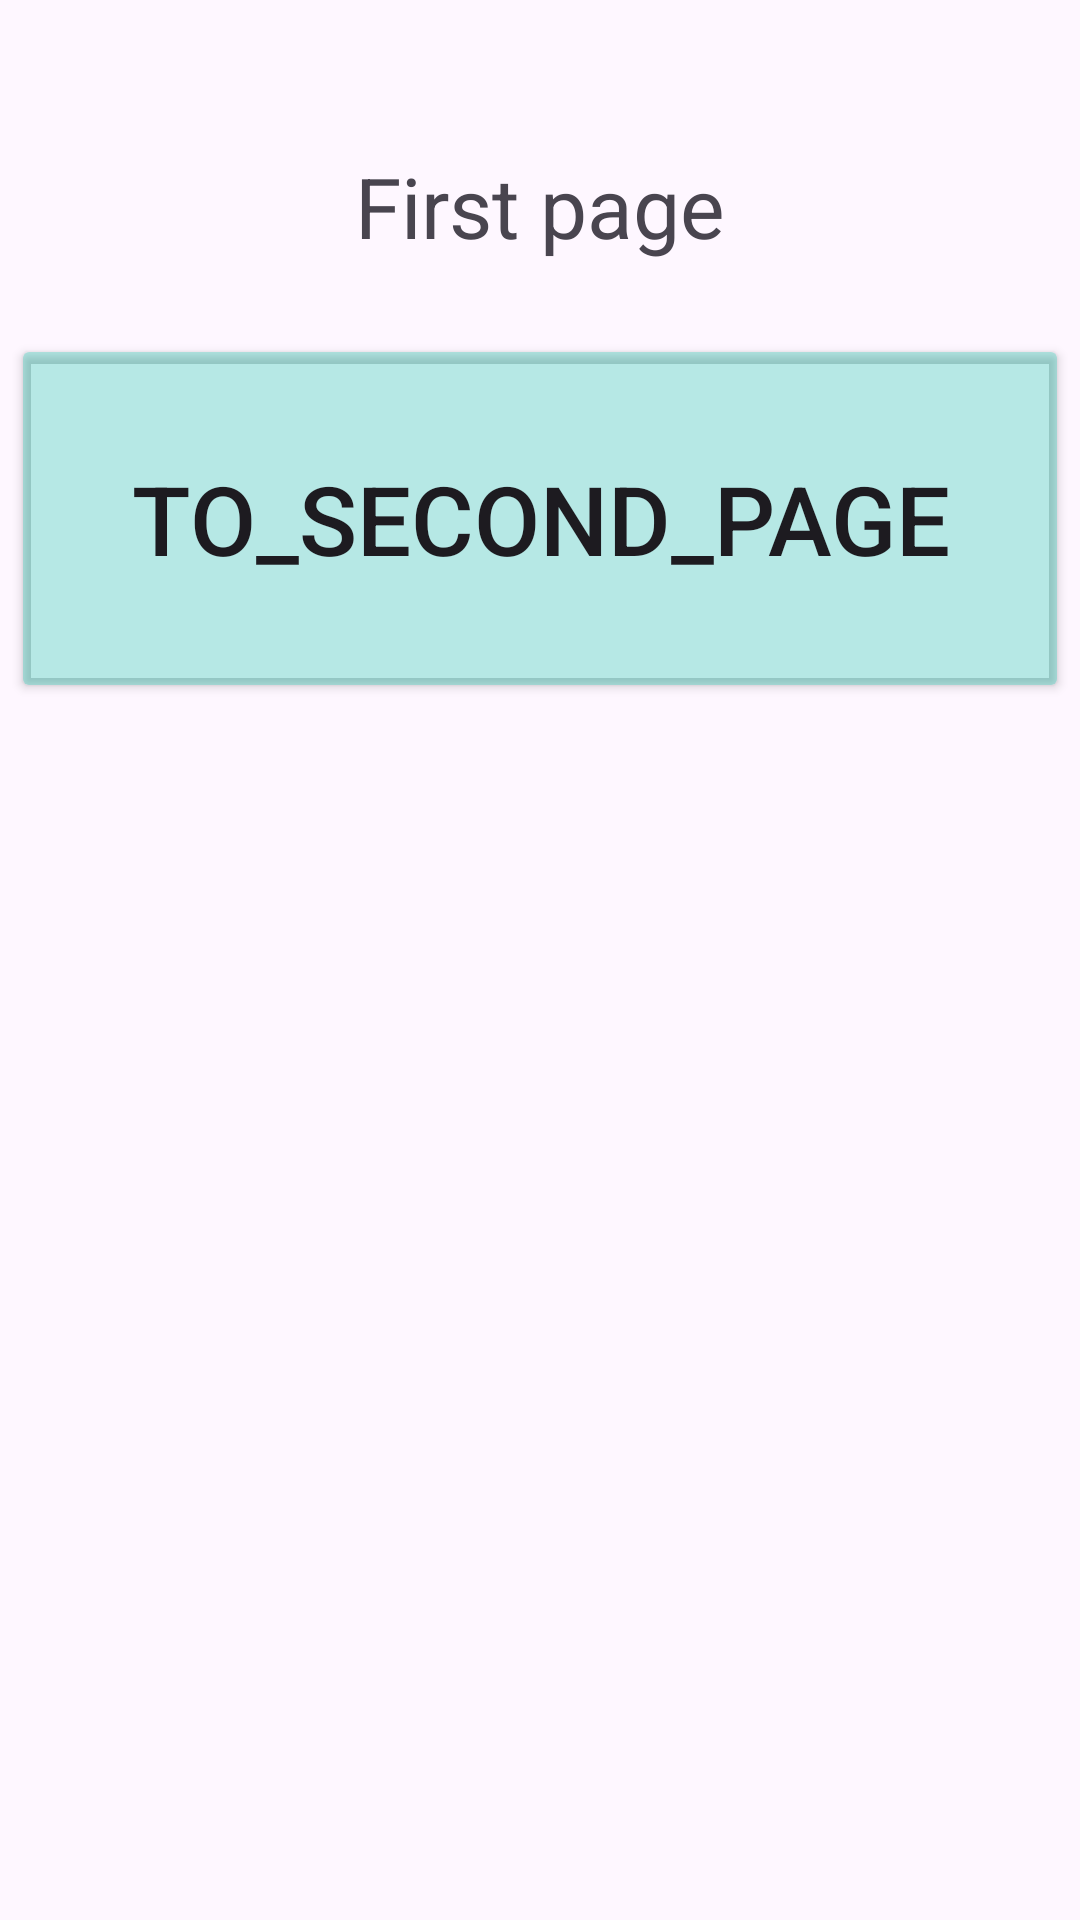

Layout XML and referenced resources for this Android screen:
<!-- AndroidManifest.xml: application theme Theme.Hw2_m4_geeks -->
<!-- res/layout/fragment_detail.xml -->
<?xml version="1.0" encoding="utf-8"?>
<FrameLayout xmlns:android="http://schemas.android.com/apk/res/android"
    xmlns:tools="http://schemas.android.com/tools"
    android:layout_width="match_parent"
    android:layout_height="match_parent"
    xmlns:app="http://schemas.android.com/apk/res-auto"
    tools:context=".DetailFragment">


    <androidx.constraintlayout.widget.ConstraintLayout
        android:layout_width="match_parent"
        android:layout_height="match_parent">

        <TextView
            android:layout_marginTop="50dp"
            app:layout_constraintEnd_toEndOf="parent"
            app:layout_constraintStart_toStartOf="parent"
            app:layout_constraintTop_toTopOf="parent"
            android:textSize="28sp"
            android:id="@+id/tv_name"
            android:layout_width="wrap_content"
            android:layout_height="wrap_content"
            android:text="@string/first_page" />

        <Button
            android:id="@+id/btn_click"
            android:backgroundTint="#4900BFA5"
            android:layout_marginTop="24dp"
            android:textSize="32sp"
            android:padding="40dp"
            android:text="to_second_page"
            app:layout_constraintEnd_toEndOf="parent"
            app:layout_constraintStart_toStartOf="parent"
            app:layout_constraintTop_toBottomOf="@id/tv_name"
            android:layout_width="wrap_content"
            android:layout_height="wrap_content"/>

        <TextView
            android:layout_marginTop="50dp"
            app:layout_constraintEnd_toEndOf="parent"
            app:layout_constraintStart_toStartOf="parent"
            app:layout_constraintBottom_toBottomOf="parent"
            app:layout_constraintTop_toBottomOf="@id/btn_click"
            android:textSize="28sp"
            android:id="@+id/tv_desc"
            android:layout_width="wrap_content"
            android:layout_height="wrap_content"
            tools:text="Description" />



    </androidx.constraintlayout.widget.ConstraintLayout>
</FrameLayout>
<!-- resources referenced by this layout -->
<resources>
  <string name="first_page">First page</string>
  <style name="Theme.Hw2_m4_geeks" parent="Base.Theme.Hw2_m4_geeks" />
  <style name="Base.Theme.Hw2_m4_geeks" parent="Theme.Material3.DayNight.NoActionBar">
          
          
      </style>
</resources>
